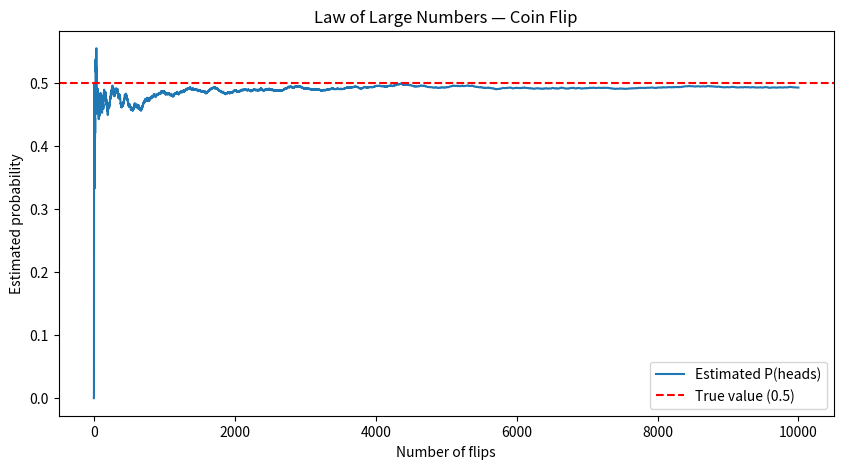

This figure's Python source:
import numpy as np
import matplotlib.pyplot as plt

# Simulate coin flips and track running estimate of P(heads)
n = 10000
flips = np.random.choice([0, 1], size=n)
running_estimate = np.cumsum(flips) / np.arange(1, n + 1)

# Plot
plt.figure(figsize=(10, 5))
plt.plot(running_estimate, label='Estimated P(heads)')
plt.axhline(y=0.5, color='red', linestyle='--', label='True value (0.5)')
plt.xlabel('Number of flips')
plt.ylabel('Estimated probability')
plt.title('Law of Large Numbers — Coin Flip')
plt.legend()
plt.savefig('stage1_coin.png')
plt.show()

print(f"Final estimate after {n} flips: {running_estimate[-1]:.4f}")
